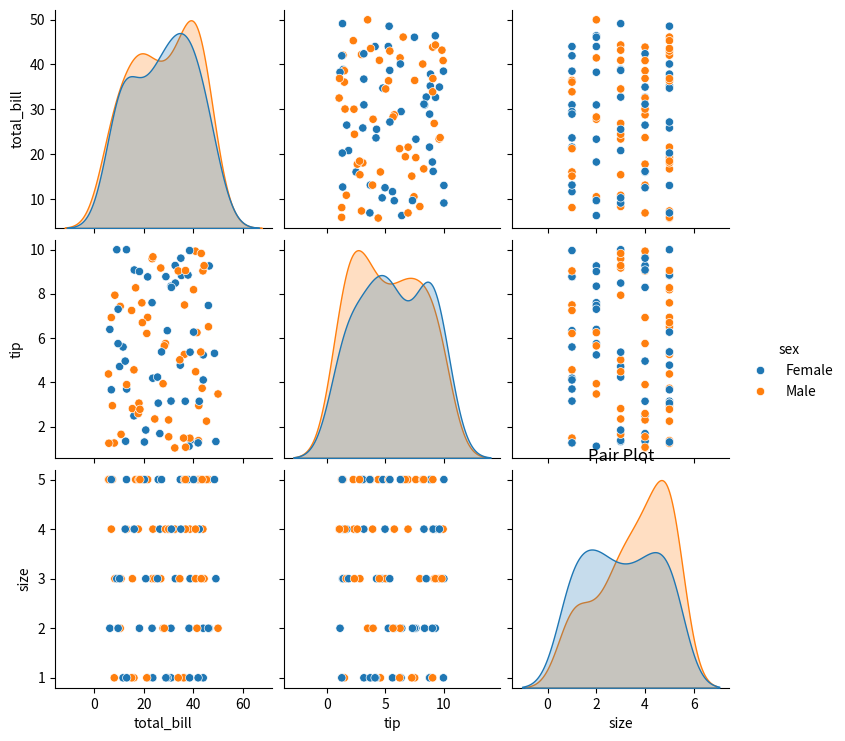

Reproduce this figure in Python.
import matplotlib.pyplot as plt
import numpy as np
import seaborn as sns
import pandas as pd
from mpl_toolkits.mplot3d import Axes3D  # Importing 3D plotting module

data_dict = {
    "total_bill": np.random.uniform(5, 50, 100),
    "tip": np.random.uniform(1, 10, 100),
    "sex": np.random.choice(["Male", "Female"], 100),
    "smoker": np.random.choice(["Yes", "No"], 100),
    "day": np.random.choice(["Thur", "Fri", "Sat", "Sun"], 100),
    "time": np.random.choice(["Lunch", "Dinner"], 100),
    "size": np.random.randint(1, 6, 100)
}

# Convert dictionary to DataFrame
data_df = pd.DataFrame(data_dict)

# Create pair plot using seaborn
sns.pairplot(data_df, hue="sex")
plt.title("Pair Plot")
plt.show()